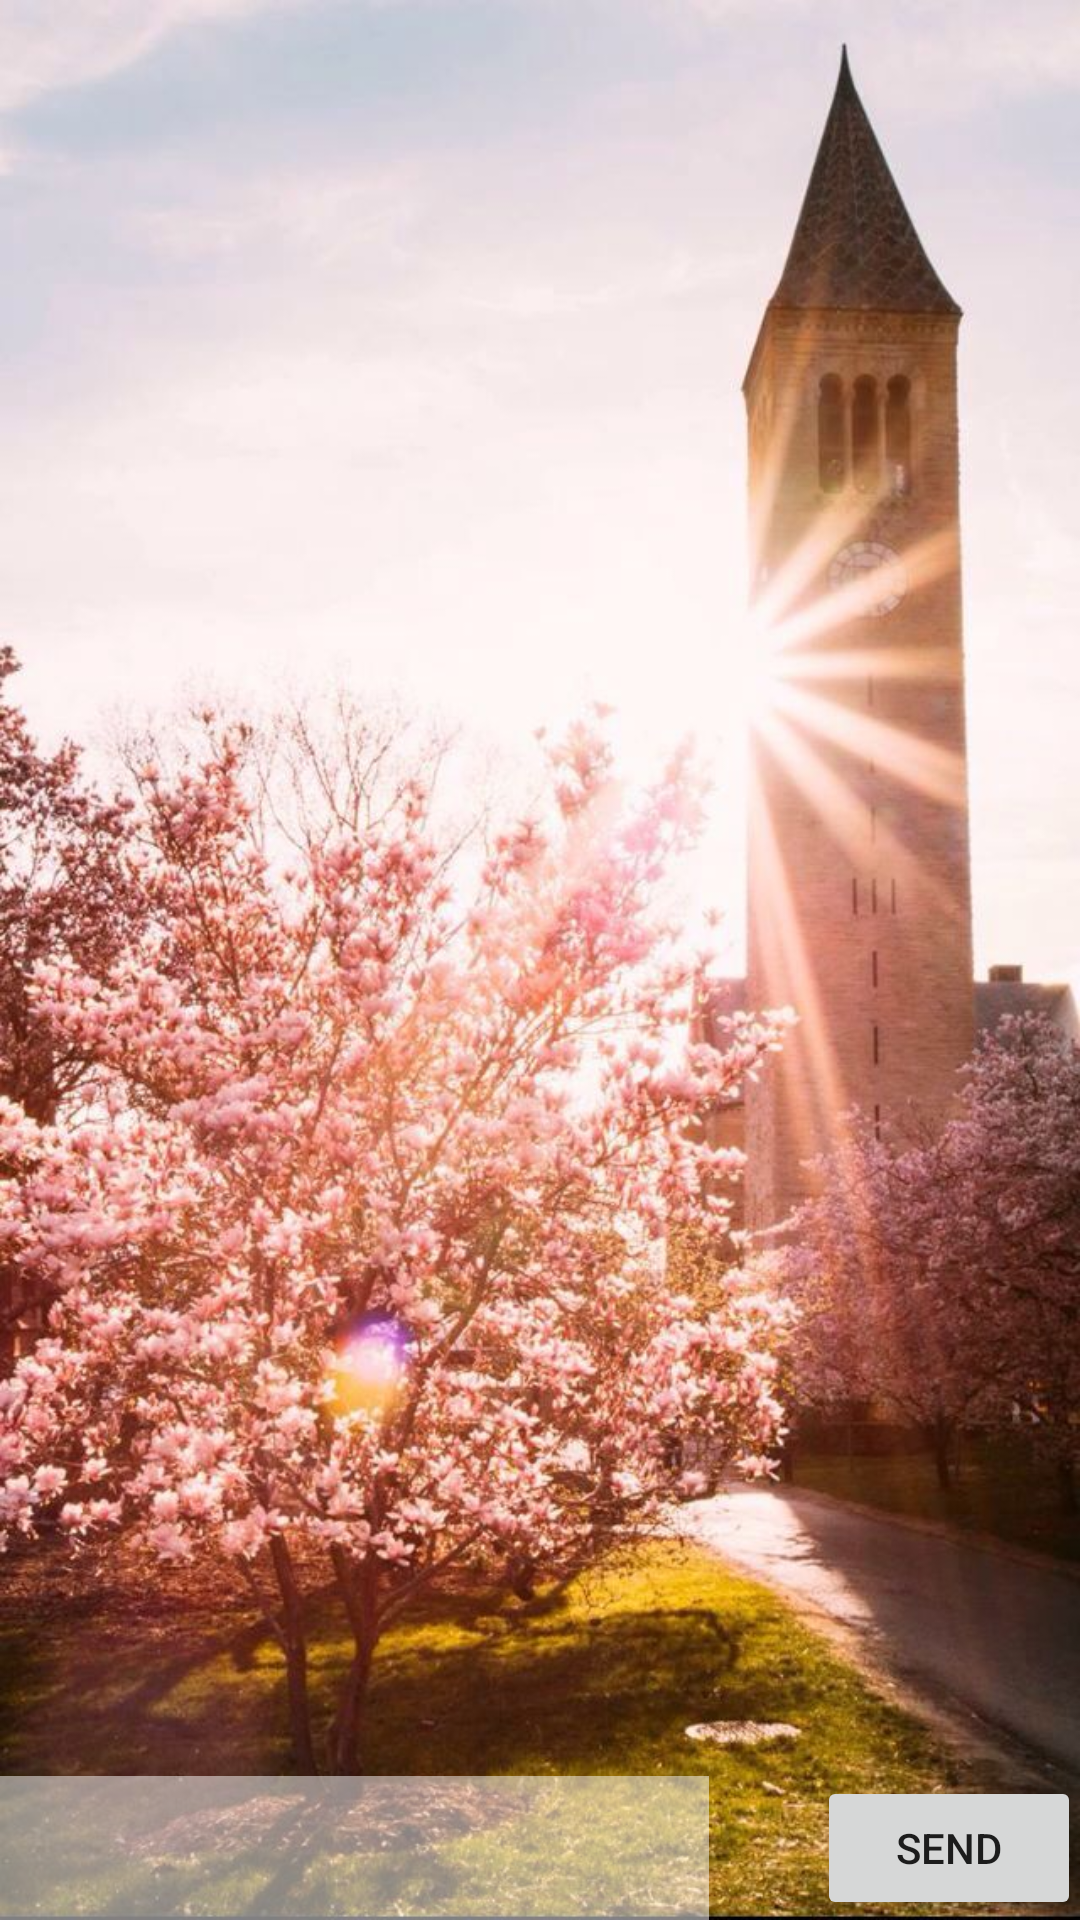

The Android layout XML behind this screen, and the referenced resources:
<!-- AndroidManifest.xml: application theme AppTheme -->
<!-- res/layout/content_main.xml -->
<?xml version="1.0" encoding="utf-8"?>
<RelativeLayout xmlns:android="http://schemas.android.com/apk/res/android"
    xmlns:app="http://schemas.android.com/apk/res-auto"
    xmlns:tools="http://schemas.android.com/tools"
    android:layout_width="fill_parent"
    android:layout_height="fill_parent"
    android:orientation="vertical"
    android:paddingBottom="@dimen/activity_vertical_margin"
    android:paddingLeft="@dimen/activity_horizontal_margin"
    android:paddingRight="@dimen/activity_horizontal_margin"
    android:paddingTop="@dimen/activity_vertical_margin"
    android:background="@drawable/chatbackground"
    app:layout_behavior="@string/appbar_scrolling_view_behavior"
    tools:context="com.example.jasmine.realtimecoping2.MainActivity"
    tools:showIn="@layout/activity_main"
    >

    <ListView
        android:id="@+id/listview"
        android:layout_width="match_parent"
        android:layout_height="wrap_content"
        android:layout_marginBottom="80dp" />
    <RelativeLayout
        android:id="@+id/form"
        android:layout_width="fill_parent"
        android:layout_height="wrap_content"
        android:layout_alignParentBottom="true"
        android:layout_alignParentLeft="false"
        android:orientation="vertical"/>
    <EditText
        android:id="@+id/chat"
        android:layout_width="wrap_content"
        android:layout_height="wrap_content"
        android:inputType="textMultiLine"
        android:textSize="20dp"
        android:ems="10"
        android:background="#80ffffff"
        android:layout_alignParentBottom="true"
        android:layout_alignParentStart="true"
        android:layout_alignTop="@+id/btn" />
    <Button
        android:layout_width="wrap_content"
        android:layout_height="wrap_content"
        android:text="Send"
        android:id="@+id/btn"
        android:layout_alignBottom="@+id/form"
        android:layout_alignParentEnd="true" />




</RelativeLayout>
<!-- res/layout/activity_main.xml (included above) -->
<?xml version="1.0" encoding="utf-8"?>
<android.support.design.widget.CoordinatorLayout xmlns:android="http://schemas.android.com/apk/res/android"
    xmlns:app="http://schemas.android.com/apk/res-auto"
    xmlns:tools="http://schemas.android.com/tools"
    android:layout_width="match_parent"
    android:layout_height="match_parent"
    android:fitsSystemWindows="true"
    tools:context="com.example.jasmine.realtimecoping2.MainActivity">

    <android.support.design.widget.AppBarLayout
        android:layout_width="match_parent"
        android:layout_height="wrap_content"
        android:theme="@style/AppTheme.AppBarOverlay">

        <android.support.v7.widget.Toolbar
            android:id="@+id/toolbar"
            android:layout_width="match_parent"
            android:layout_height="?attr/actionBarSize"
            android:background="?attr/colorPrimary"
            app:popupTheme="@style/AppTheme.PopupOverlay" />

    </android.support.design.widget.AppBarLayout>

    <include layout="@layout/content_main" />


</android.support.design.widget.CoordinatorLayout>
<!-- resources referenced by this layout -->
<resources>
  <!-- drawable chatbackground: jpg bitmap (drawable, 131039 bytes) -->
  <style name="AppTheme.AppBarOverlay" parent="ThemeOverlay.AppCompat.Dark.ActionBar" />
  <style name="AppTheme.PopupOverlay" parent="ThemeOverlay.AppCompat.Light" />
  <style name="AppTheme" parent="Theme.AppCompat.Light.DarkActionBar">
          
          <item name="colorPrimary">@color/colorPrimary</item>
          <item name="colorPrimaryDark">@color/colorPrimaryDark</item>
          <item name="colorAccent">@color/colorAccent</item>
      </style>
  <!-- not gathered from this repository: default colours our renderer supplied (Android Studio template values) -->
  <color name="colorPrimary">#FF6200EE</color>
  <color name="colorPrimaryDark">#FF3700B3</color>
  <color name="colorAccent">#FF03DAC5</color>
</resources>
